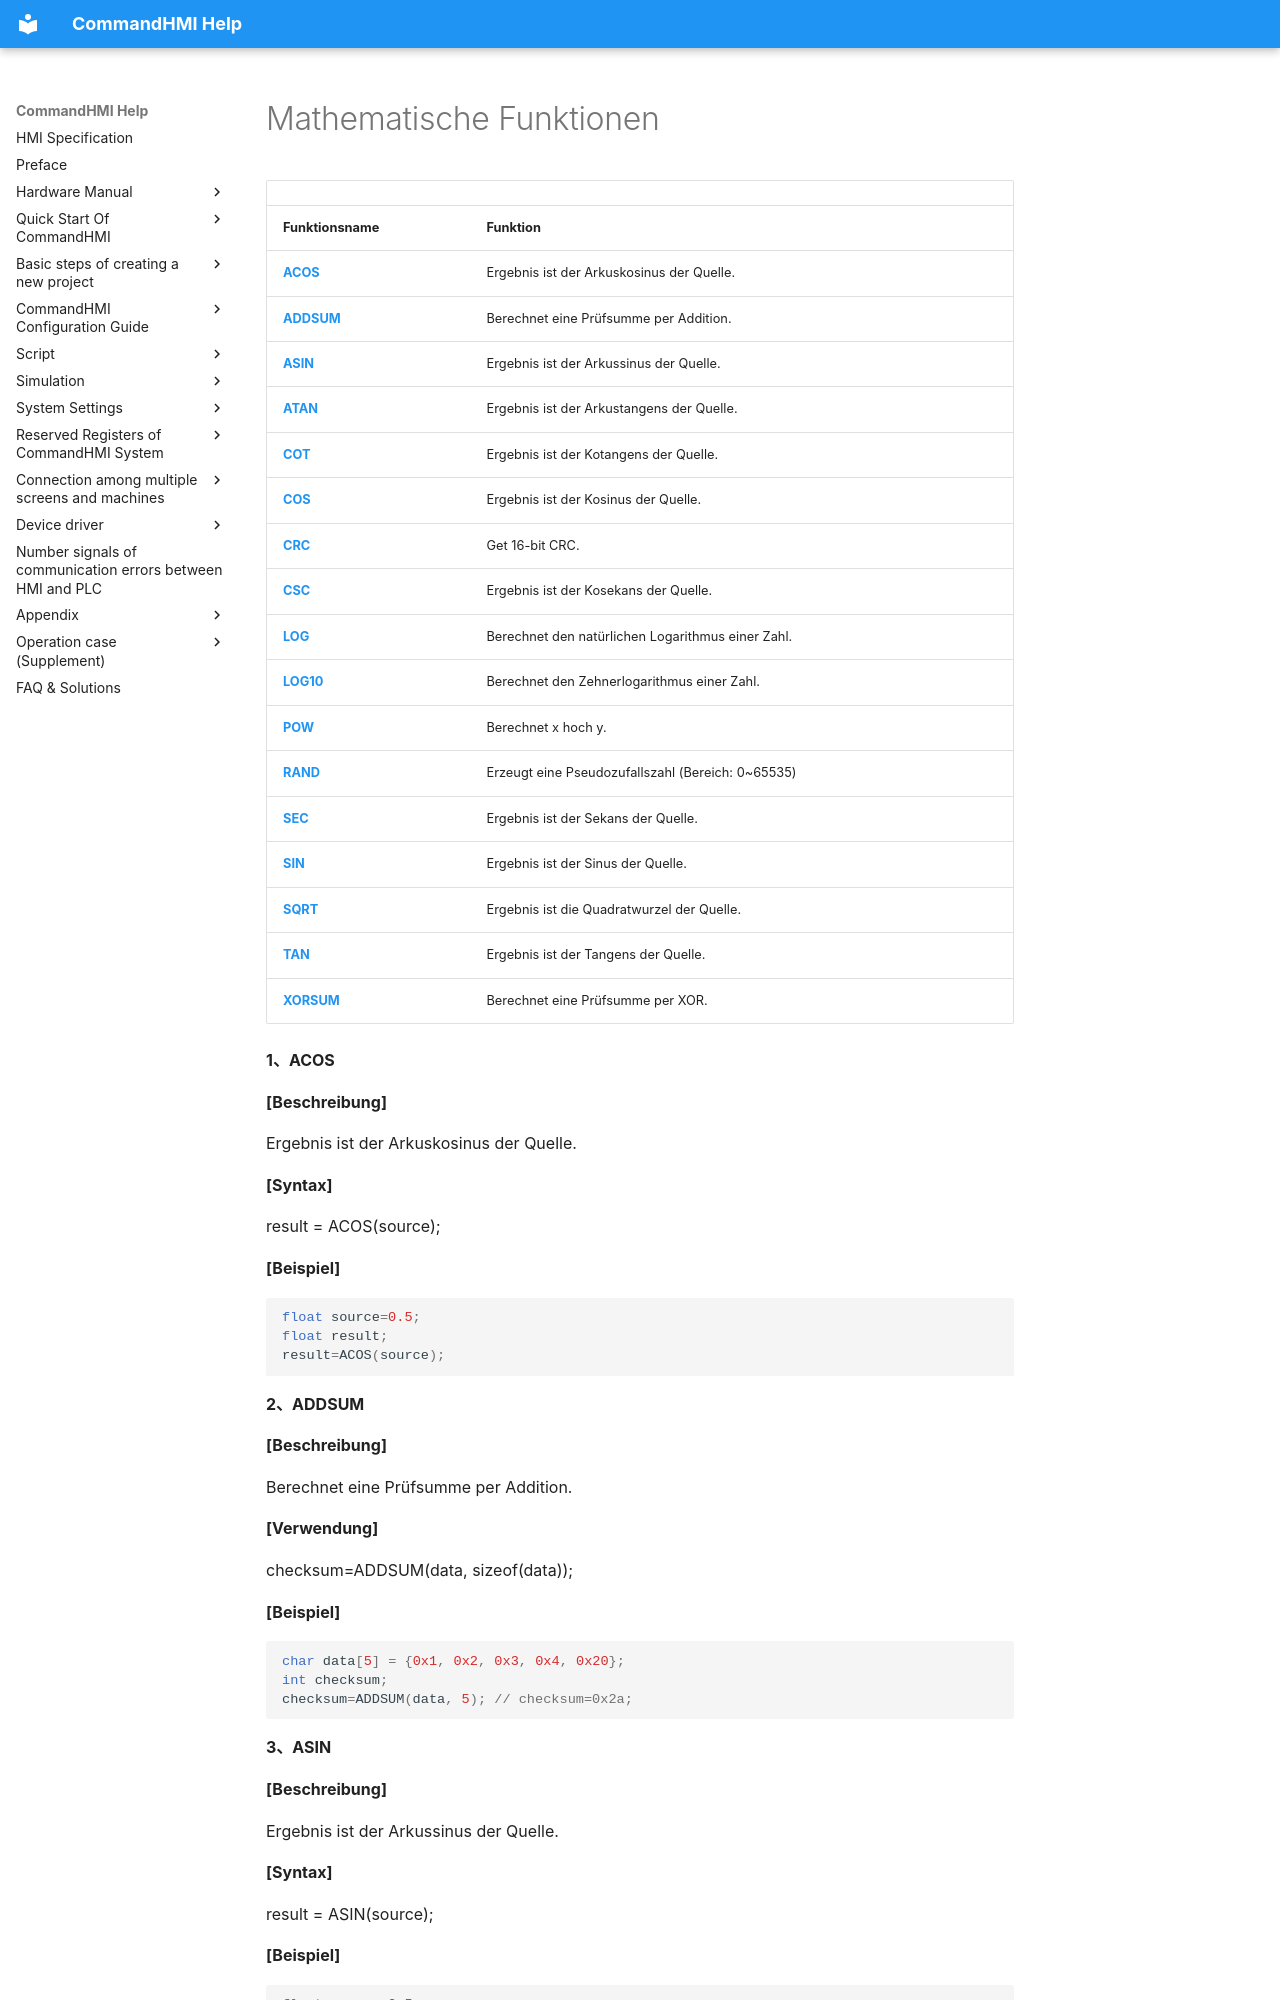

repository: AceAutomation/commandhmi-aide · page: de/macro/mathematical_operation_function.html · generator: mkdocs

# Mathematische Funktionen

|                       |                                                      |
|-----------------------|------------------------------------------------------|
| **Funktionsname**     | **Funktion**                                         |
| **[ACOS](#ACOS)**     | Ergebnis ist der Arkuskosinus der Quelle.   |
| **[ADDSUM](#ADDSUM)** | Berechnet eine Prüfsumme per Addition.                  |
| **[ASIN](#ASIN)**     | Ergebnis ist der Arkussinus der Quelle.    |
| **[ATAN](#ATAN)**     | Ergebnis ist der Arkustangens der Quelle. |
| **[COT](#COT)**       | Ergebnis ist der Kotangens der Quelle.  |
| **[COS](#COS)**       | Ergebnis ist der Kosinus der Quelle.     |
| **[CRC](#CRC)**       | Get 16-bit CRC.                                      |
| **[CSC](#CSC)**       | Ergebnis ist der Kosekans der Quelle.   |
| **[LOG](#LOG)**       | Berechnet den natürlichen Logarithmus einer Zahl.         |
| **[LOG10](#LOG10)**   | Berechnet den Zehnerlogarithmus einer Zahl.         |
| **[POW](#POW)**       | Berechnet x hoch y.               |
| **[RAND](#RAND)**     | Erzeugt eine Pseudozufallszahl (Bereich: 0~65535)       |
| **[SEC](#SEC)**       | Ergebnis ist der Sekans der Quelle.     |
| **[SIN](#SIN)**       | Ergebnis ist der Sinus der Quelle.       |
| **[SQRT](#SQRT)**     | Ergebnis ist die Quadratwurzel der Quelle.     |
| **[TAN](#TAN)**       | Ergebnis ist der Tangens der Quelle.    |
| **[XORSUM](#XORSUM)** | Berechnet eine Prüfsumme per XOR.                       |

**1、<span id="ACOS"></span>ACOS**

**\[Beschreibung\]**
